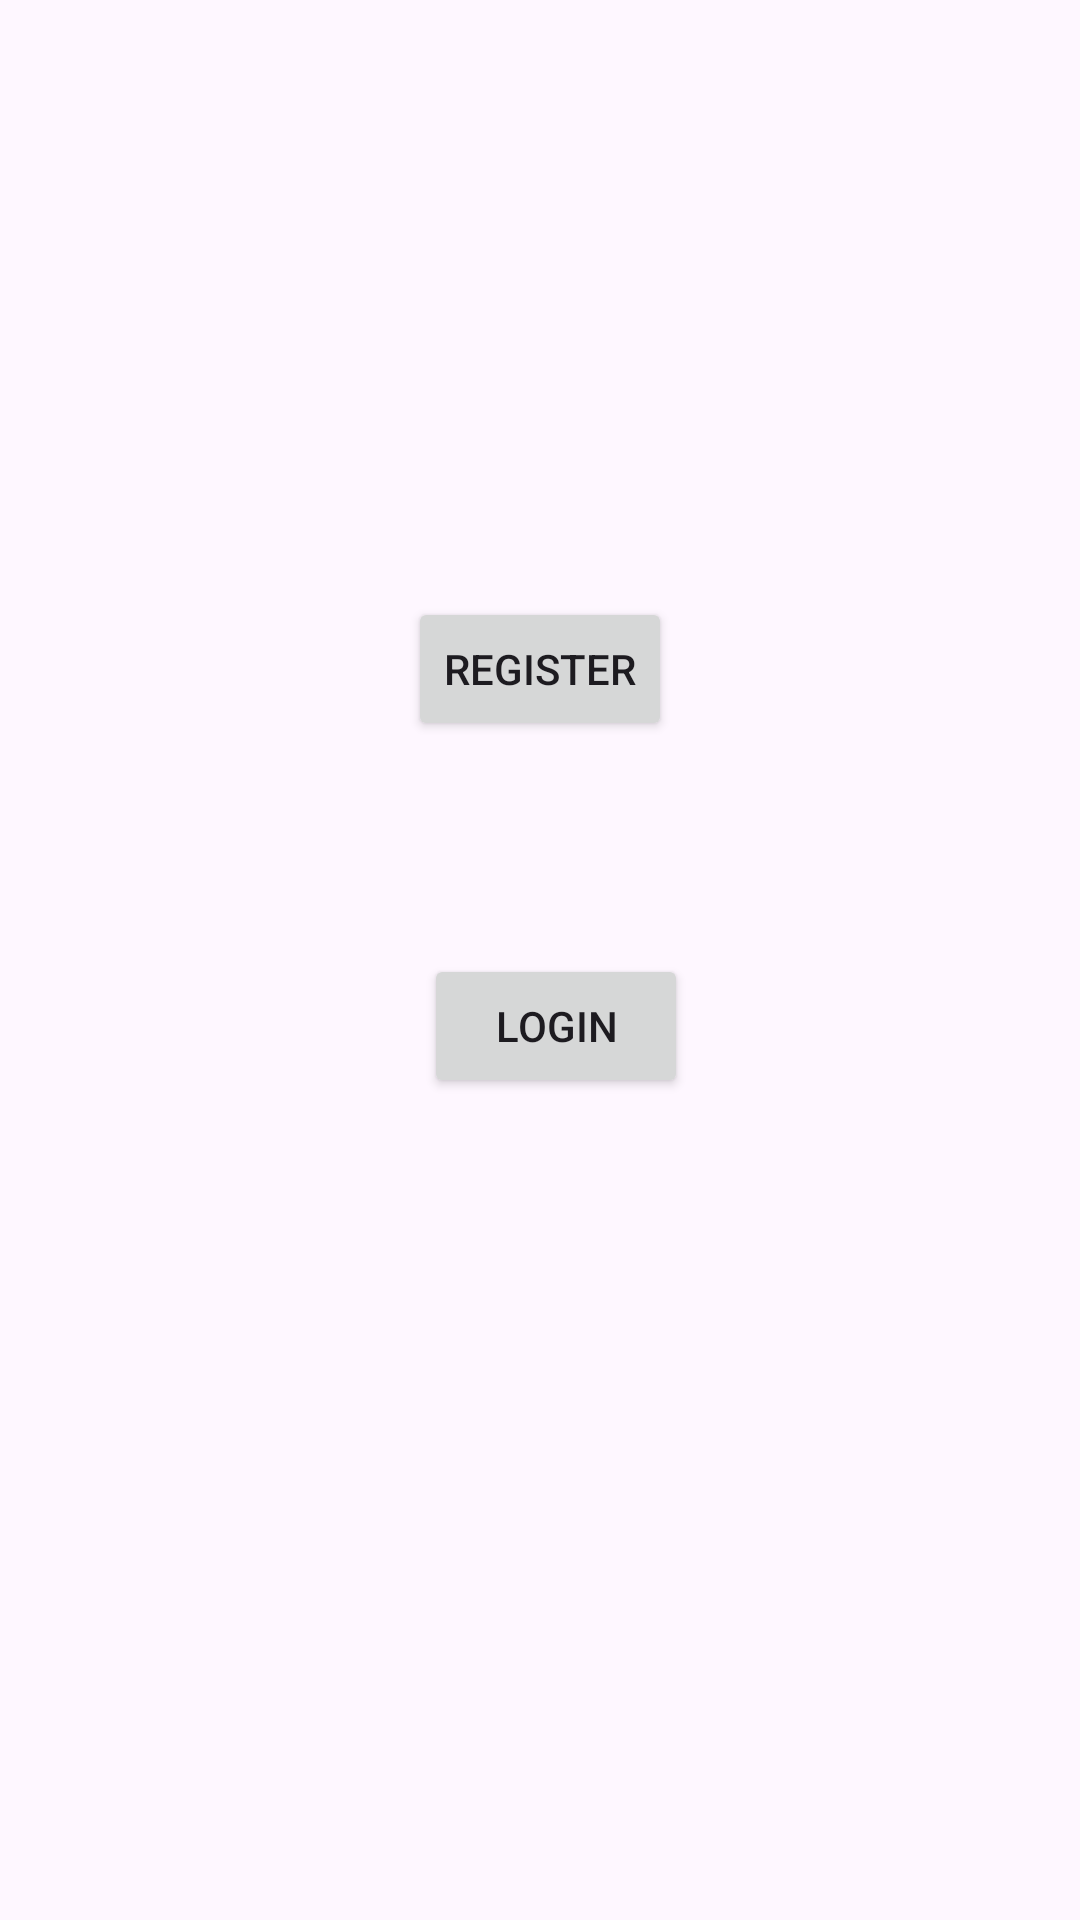

Here is an Android app screen rendered from its layout file. Give the layout XML and the strings, colors and styles it references.
<!-- AndroidManifest.xml: application theme Theme.PatientMonitoring -->
<!-- res/layout/activity_start.xml -->
<?xml version="1.0" encoding="utf-8"?>
<androidx.constraintlayout.widget.ConstraintLayout xmlns:android="http://schemas.android.com/apk/res/android"
    xmlns:app="http://schemas.android.com/apk/res-auto"
    xmlns:tools="http://schemas.android.com/tools"
    android:layout_width="match_parent"
    android:layout_height="match_parent"
    tools:context=".StartActivity">

    <Button
        android:id="@+id/btnlogin"
        android:layout_width="wrap_content"
        android:layout_height="wrap_content"
        android:text="Login"
        app:layout_constraintBottom_toBottomOf="parent"
        app:layout_constraintEnd_toEndOf="parent"
        app:layout_constraintHorizontal_bias="0.52"
        app:layout_constraintStart_toStartOf="parent"
        app:layout_constraintTop_toTopOf="parent"
        app:layout_constraintVertical_bias="0.537" />

    <Button
        android:id="@+id/btnregister"
        android:layout_width="wrap_content"
        android:layout_height="wrap_content"
        android:layout_marginBottom="393dp"
        android:text="Register"
        app:layout_constraintBottom_toBottomOf="parent"
        app:layout_constraintEnd_toEndOf="parent"
        app:layout_constraintStart_toStartOf="parent"
        app:layout_constraintTop_toTopOf="parent"
        app:layout_constraintVertical_bias="1.0">

    </Button>

</androidx.constraintlayout.widget.ConstraintLayout>
<!-- resources referenced by this layout -->
<resources>
  <style name="Theme.PatientMonitoring" parent="Base.Theme.PatientMonitoring" />
  <style name="Base.Theme.PatientMonitoring" parent="Theme.Material3.DayNight.NoActionBar">
          
          
      </style>
</resources>
